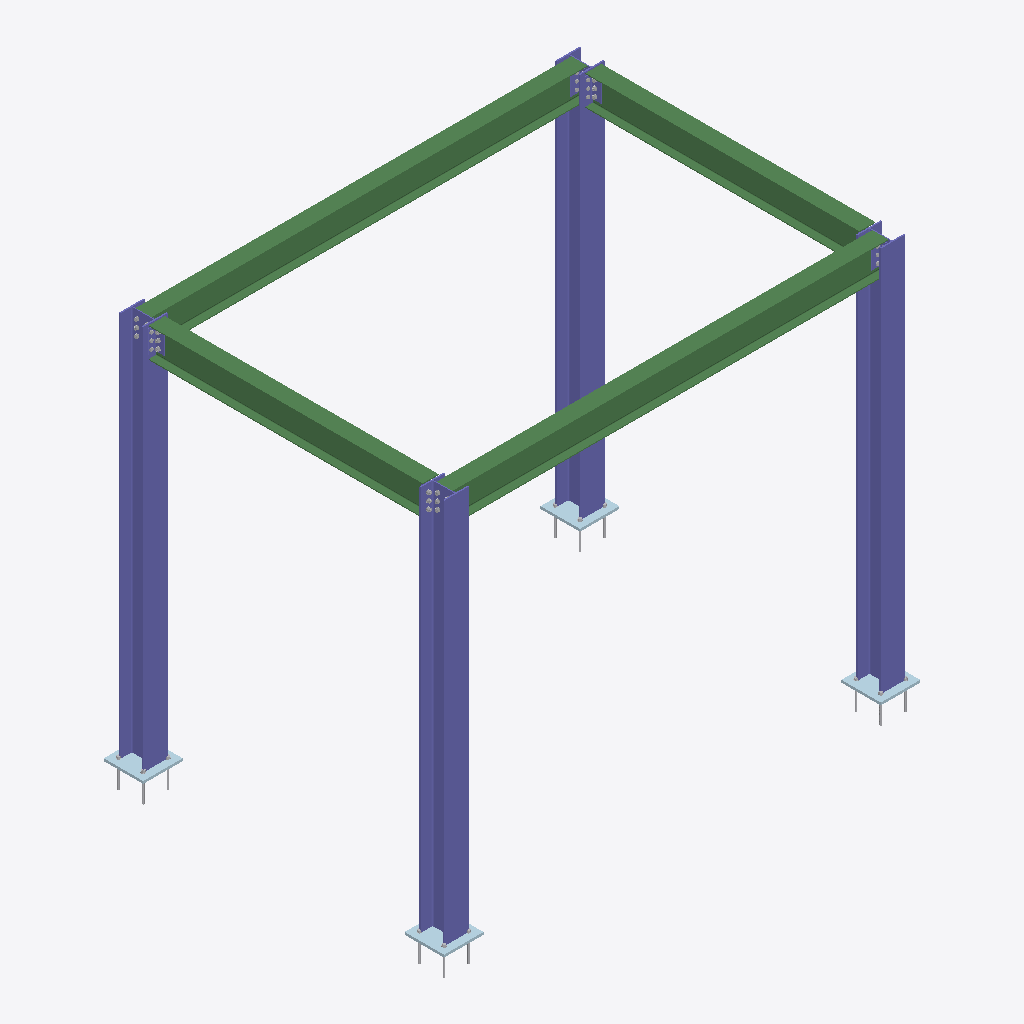
Isometric view of an IFC building model (IFC-SPF (STEP), schema IFC4, length unit millimetre), seen from the south-west, elements coloured by IFC class: 13 other elements (light grey), 12 columns (violet), 8 beams (green), 4 plates (pale blue).
Extent 4.9 m × 3.5 m × 4.3 m (x, y, z). Storeys (2): Level 1 at 0.00 m; Level 2 at 4.00 m. Elements (64): 28 IfcMechanicalFastener, 24 IfcColumn, 8 IfcBeam, 4 IfcPlate.

HEADER;
FILE_DESCRIPTION(('ViewDefinition [DesignTransferView_V1.0]'),'2;1');
FILE_NAME('Project  Number','2020-10-22T23:24:00',(''),(''),'The EXPRESS Data Manager Version 5.02.0100.07 : 28 Aug 2013','21.0.0.383 - Exporter 21.1.0.0 - Alternate UI 21.1.0.0','');
FILE_SCHEMA(('IFC4'));
ENDSEC;
DATA;
#126=IFCPROJECT('3Xeu9seOf84B0KzOCCiNEC',#42,'Project  Number',$,$,'Project Name','Project  Status',(#114,#123),#109);
#222=IFCSITE('3Xeu9seOf84B0KzOCCiNEE',#42,'Topography : Surface',$,$,#221,#214,$,.ELEMENT.,$,$,$,$,$);
#141=IFCBUILDING('3Xeu9seOf84B0KzOCCiNED',#42,'',$,$,#33,$,'',.ELEMENT.,$,$,$);
#154=IFCBUILDINGSTOREY('3Xeu9seOf84B0KzOFpJhzp',#42,'Level 1',$,'Level:8mm Head',#152,$,'Level 1',.ELEMENT.,0.0);
#160=IFCBUILDINGSTOREY('3Xeu9seOf84B0KzOFpJh9L',#42,'Level 2',$,'Level:8mm Head',#159,$,'Level 2',.ELEMENT.,4000.0);
#2487=IFCCOLUMN('1XP28YNCj5lvnpZ6IbILeE',#42,'Structural Columns : M_W Shapes-Column : W250X73','BP{AEADA40A-286F-4CCD-8453-4E38FBCC2387}','W250X73',#2524,#2497,'209148',$);
#1766=IFCCOLUMN('02xjOAeCn8zgUf6zKHyL5B',#42,'Structural Columns : M_W Shapes-Column : W250X73','BP{AEADA40A-286F-4CCD-8453-4E38FBCC2387}','W250X73',#1807,#1776,'209597',$);
#716=IFCCOLUMN('2NzDJ1RD188wfMHCkwCyjB',#42,'Structural Columns : M_W Shapes-Column : W250X73',$,'M_W Shapes-Column:W250X73',#715,#708,'209510',.COLUMN.);
#902=IFCCOLUMN('2NzDJ1RD188wfMHCkwCygx',#42,'Structural Columns : M_W Shapes-Column : W250X73',$,'M_W Shapes-Column:W250X73',#901,#894,'209814',.COLUMN.);
#1475=IFCBEAM('2NzDJ1RD188wfMHCkwCyJG',#42,'Structural Framing : M_W Shapes : W310X38.7',$,'M_W Shapes:W310X38.7',#1474,#1465,'212477',.BEAM.);
#1661=IFCBEAM('2NzDJ1RD188wfMHCkwCyTi',#42,'Structural Framing : M_W Shapes : W310X38.7',$,'M_W Shapes:W310X38.7',#1660,#1651,'212545',.BEAM.);
#2965=IFCBEAM('199R_GMqD7uuJbh9wEJHqz',#42,'Structural Framing : M_W Shapes : W310X38.7','BP{D6BE6143-C74D-4F75-B8F8-D42E25374C8F}','W310X38.7',#3012,#2975,'212545',$);
#2830=IFCBEAM('2MjNlR489BQ9qkmWzDFrCb',#42,'Structural Framing : M_W Shapes : W310X38.7','BP{D6BE6143-C74D-4F75-B8F8-D42E25374C8F}','W310X38.7',#2877,#2840,'212477',$);
#2591=IFCCOLUMN('2VN5OK2XH6KARpNnv6mrW7',#42,'Structural Columns : M_W Shapes-Column : W250X73','BP{AEADA40A-286F-4CCD-8453-4E38FBCC2387}','W250X73',#2628,#2601,'209814',$);
#2695=IFCBEAM('2NLRXGkODD6vqqKuYXzVzb',#42,'Structural Framing : M_W Shapes : W310X38.7','BP{D6BE6143-C74D-4F75-B8F8-D42E25374C8F}','W310X38.7',#2742,#2705,'211679',$);
#1874=IFCBEAM('1yLipgWWn85fujqx_zS5EX',#42,'Structural Framing : M_W Shapes : W310X38.7','BP{D6BE6143-C74D-4F75-B8F8-D42E25374C8F}','W310X38.7',#1925,#1884,'211735',$);
#2075=IFCCOLUMN('11KCRVOcH6bQ2$60u6bwwi',#42,'Structural Columns : M_W Shapes-Column : W250X73','BP{AEADA40A-286F-4CCD-8453-4E38FBCC2387}','W250X73',#2112,#2085,'209510',$);
#490=IFCCOLUMN('2NzDJ1RD188wfMHCkwCydH',#42,'Structural Columns : M_W Shapes-Column : W250X73',$,'M_W Shapes-Column:W250X73',#488,#481,'209148',.COLUMN.);
#1305=IFCBEAM('2NzDJ1RD188wfMHCkwCy8w',#42,'Structural Framing : M_W Shapes : W310X38.7',$,'M_W Shapes:W310X38.7',#1304,#1295,'211735',.BEAM.);
#1067=IFCBEAM('2NzDJ1RD188wfMHCkwCyFo',#42,'Structural Framing : M_W Shapes : W310X38.7',$,'M_W Shapes:W310X38.7',#1065,#1056,'211679',.BEAM.);
#809=IFCCOLUMN('2NzDJ1RD188wfMHCkwCykG',#42,'Structural Columns : M_W Shapes-Column : W250X73',$,'M_W Shapes-Column:W250X73',#808,#801,'209597',.COLUMN.);
#3178=IFCPLATE('0jvfQ0kKb23OubZ6d7UIJ4',#42,'Baseplate','-','Base Plate',#75973,#3188,$,$);
#3217=IFCPLATE('2exddpy6n1HwZhIfm257WB',#42,'Baseplate','-','Base Plate',#75978,#3227,$,$);
#3100=IFCPLATE('1$glBRB6zERvpvuj248Ct8',#42,'Baseplate','-','Base Plate',#75963,#3110,$,$);
#3139=IFCPLATE('3nRagFzErECPxG7ztET9HP',#42,'Baseplate','-','Base Plate',#75968,#3149,$,$);
#2289=IFCCOLUMN('1$j$HkJqr84g$VNJ3X4tM3',#42,'Angle_Cleat#2','L4X3X1/4','Clip angle',#76018,#2299,$,$);
#2377=IFCCOLUMN('0Hk3YsPy5EBuDPDO94tcb5',#42,'Angle_Cleat#2','L4X3X1/4','Clip angle',#76038,#2387,$,$);
#59931=IFCMECHANICALFASTENER('0mb7ga9Vn34APlSqBb_LHN',#42,'',$,'Anchor Bolt',#59932,#59941,$,19.05,304.8,$);
#14621=IFCMECHANICALFASTENER('2W8_HPuVn1AAnYbtKK3d$n',#42,'',$,'Anchor Bolt',#14622,#14631,$,19.05,304.8,$);
#10045=IFCMECHANICALFASTENER('1A7LWccKf8uuwWo$R90ZdN',#42,'',$,'Anchor Bolt',#10046,#10055,$,19.05,304.8,$);
#71296=IFCMECHANICALFASTENER('0tf19Cky12GekIcn1VHZ4r',#42,'',$,'Anchor Bolt',#71297,#71306,$,19.05,304.8,$);
#2399=IFCCOLUMN('0k2Ogw7n52hP5vxMDOHkxu',#42,'Angle_Cleat#1','L4X3X1/4','Clip angle',#76043,#2409,$,$);
#2443=IFCCOLUMN('2ri2i8S$z6FRc2Tax_hXOf',#42,'Angle_Cleat#1','L4X3X1/4','Clip angle',#76053,#2453,$,$);
#39564=IFCMECHANICALFASTENER('3utjcJZMX5fOAHMIQA1f6o',#42,'',$,'Bolt',#76123,#39574,$,19.05,50.8,$);
#3256=IFCMECHANICALFASTENER('2mlEKPXoD6cOicoDNlbt9s',#42,'',$,'Bolt',#76063,#3266,$,19.05,44.45,$);
#19197=IFCMECHANICALFASTENER('3FuEF7OYL57f4OgxMRuiwv',#42,'',$,'Bolt',#76078,#19207,$,19.05,44.45,$);
#50879=IFCMECHANICALFASTENER('1ApwOoRZT5$8QPmoy9bYZ5',#42,'',$,'Bolt',#76148,#50889,$,19.05,50.8,$);
#37301=IFCMECHANICALFASTENER('2YC9J1ztLCXxnsX_kBAnXR',#42,'',$,'Bolt',#76118,#37311,$,19.05,50.8,$);
#48616=IFCMECHANICALFASTENER('1lGRKOYKDFf8bJgw6ZB29S',#42,'',$,'Bolt',#76143,#48626,$,19.05,50.8,$);
#35038=IFCMECHANICALFASTENER('3ernhpIo1Bvv7yZ8TZ6EjW',#42,'',$,'Bolt',#76113,#35048,$,19.05,50.8,$);
#57668=IFCMECHANICALFASTENER('13ugHsg9TEIOUMde8mW6yx',#42,'',$,'Bolt',#76163,#57678,$,19.05,50.8,$);
#69033=IFCMECHANICALFASTENER('2atWb6X7959BM9q6UyypoH',#42,'',$,'Bolt',#76178,#69043,$,19.05,50.8,$);
ENDSEC;